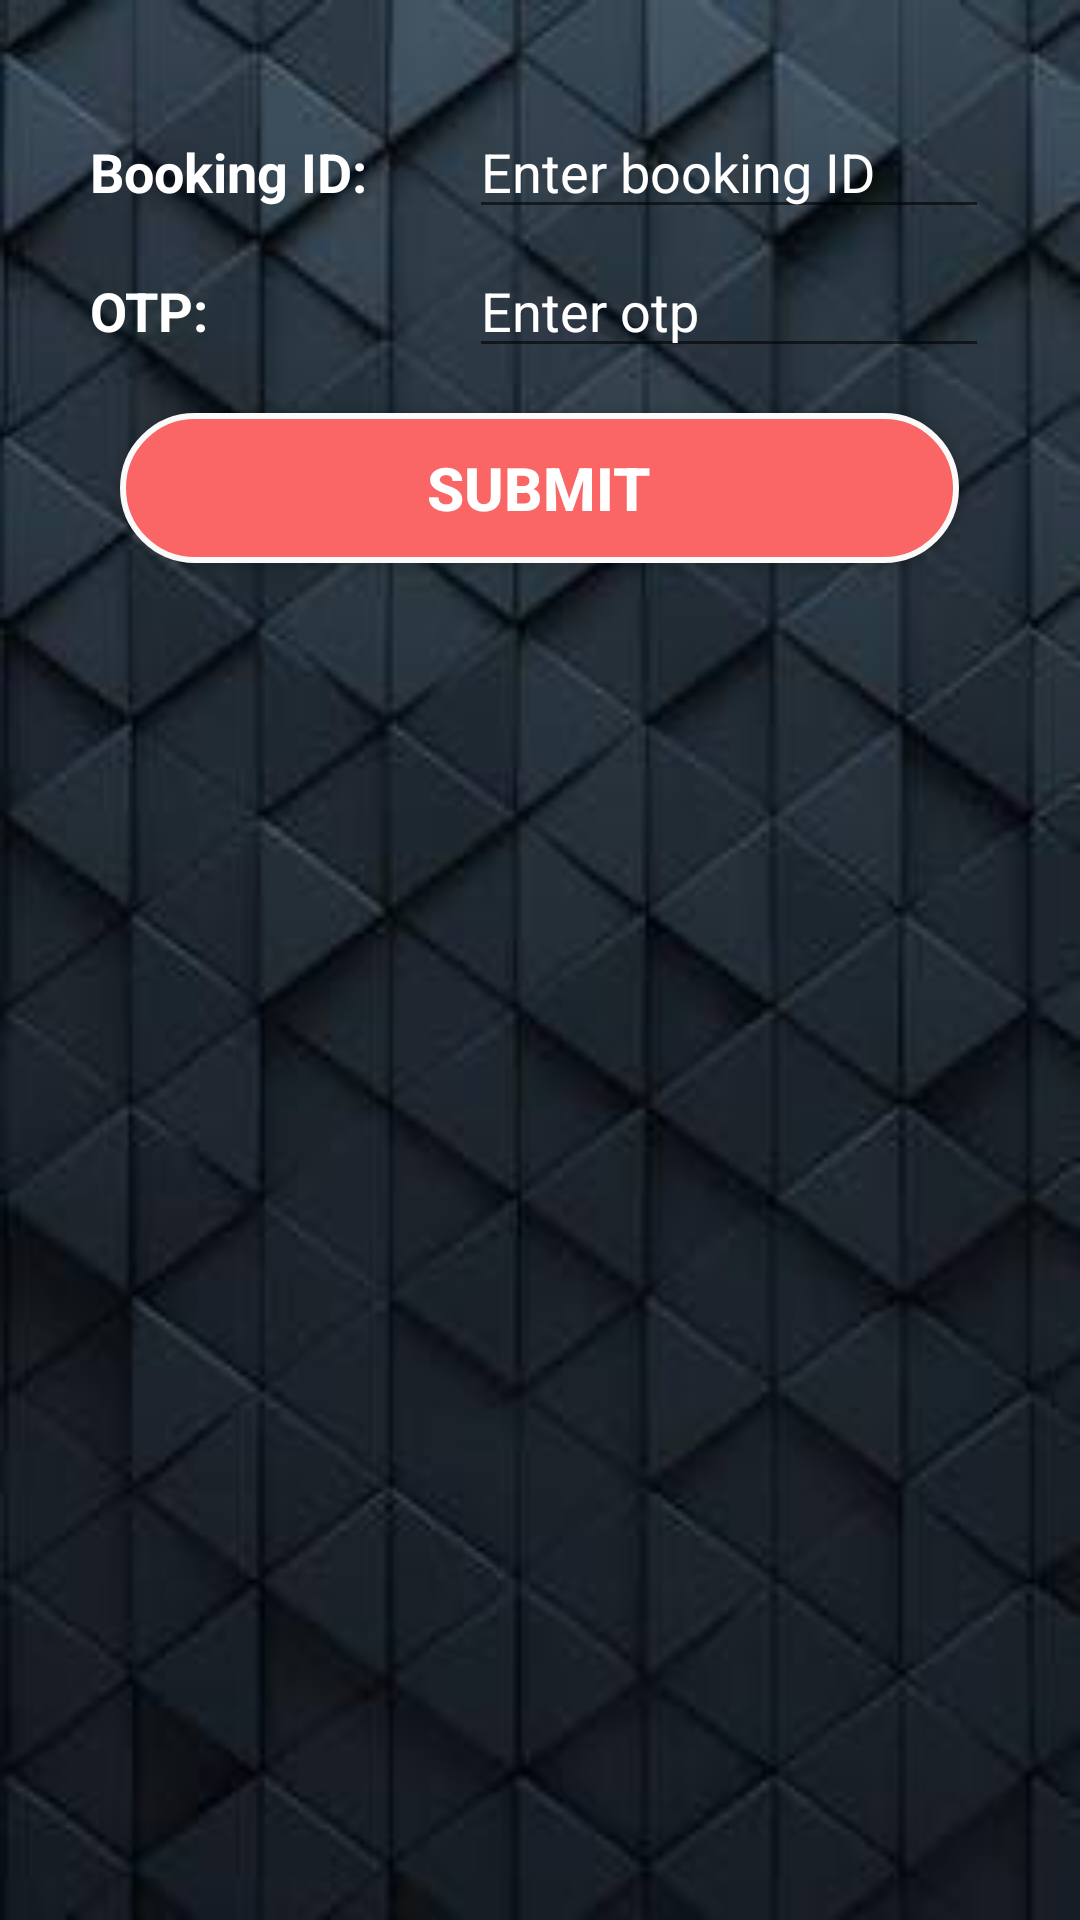

This screen was rendered from an Android layout file. Write that file and the resources it references.
<!-- AndroidManifest.xml: application theme AppTheme -->
<!-- res/layout/activity_takebackluggage.xml -->
<?xml version="1.0" encoding="utf-8"?>
<LinearLayout xmlns:android="http://schemas.android.com/apk/res/android"
    android:orientation="vertical"
    android:layout_width="match_parent"
    android:layout_height="match_parent"
    android:background="@drawable/Background"
    >



    <LinearLayout
        android:layout_width="match_parent"
        android:layout_height="wrap_content"
        android:orientation="vertical"
        android:padding="20dp"
        >


        <TableLayout
            android:layout_width="match_parent"
            android:layout_height="match_parent"
            android:padding="10dp"
            android:stretchColumns="0,1"
            >

            <TableRow android:layout_marginTop="5dp">

                <TextView
                    android:layout_width="wrap_content"
                    android:layout_height="wrap_content"
                    android:text="@string/BOOKING_ID"
                    android:textColor="@android:color/white"
                    android:textSize="18sp"
                    android:textStyle="bold"
                    />

                <EditText
                    android:layout_width="match_parent"
                    android:layout_height="wrap_content"
                    android:id="@+id/id"
                    android:textColor="@android:color/white"
                    android:textColorHint="@android:color/white"
                    android:textSize="18sp"
                    android:hint="@string/ENTER_ID"
                    android:inputType="number"
                    />

            </TableRow>
            <TableRow android:layout_marginTop="5dp">

                <TextView
                    android:layout_width="wrap_content"
                    android:layout_height="wrap_content"
                    android:text="@string/OTP"
                    android:textColor="@android:color/white"
                    android:textSize="18sp"
                    android:textStyle="bold"
                    />

                <EditText
                    android:layout_width="match_parent"
                    android:layout_height="wrap_content"
                    android:id="@+id/otp"
                    android:textColor="@android:color/white"
                    android:textColorHint="@android:color/white"
                    android:textSize="18sp"
                    android:hint="@string/ENTER_OTP"
                    android:inputType="number"
                    />

            </TableRow>

            <TableRow android:layout_marginTop="5dp"
                >

                <Button
                    style="@style/ButtonStyle"
                    android:layout_width="match_parent"
                    android:text="@string/SUBMIT"
                    android:onClick="submit"
                    android:layout_margin="10dp"
                    android:layout_span="2"
                    />


            </TableRow>

        </TableLayout>
        <TextView
            android:id="@+id/details"
            android:layout_width="match_parent"
            android:layout_height="wrap_content"
            android:layout_centerInParent="true"
            android:padding="16dp"
            android:gravity="center"
            android:visibility="gone"
            android:textColor="@color/colorAccent"
            android:textSize="20sp"
            android:textStyle="bold"
            />



    </LinearLayout>

</LinearLayout>
<!-- resources referenced by this layout -->
<resources>
  <color name="colorAccent">#fa6565</color>
  <!-- drawable Background: jpg bitmap (drawable, 10406 bytes) -->
  <string name="BOOKING_ID">Booking ID:</string>
  <string name="ENTER_ID">Enter booking ID</string>
  <string name="ENTER_OTP">Enter otp</string>
  <string name="OTP">OTP:</string>
  <string name="SUBMIT">Submit</string>
  <style name="ButtonStyle">
          <item name="android:layout_width">match_parent</item>
          <item name="android:layout_height">wrap_content</item>
          <item name="android:gravity">center</item>
          <item name="android:background">@drawable/button_selector</item>
          <item name="android:textStyle">bold</item>
          <item name="android:textColor">@android:color/white</item>
          <item name="android:textSize">20sp</item>
          <item name="android:padding">10dp</item>
      </style>
  <style name="AppTheme" parent="Theme.AppCompat.Light.DarkActionBar">
          
          <item name="colorPrimary">@color/colorPrimary</item>
          <item name="colorPrimaryDark">@color/colorPrimaryDark</item>
          <item name="colorAccent">@color/colorAccent</item>
      </style>
  <!-- drawable button_selector (drawable) -->
  <?xml version="1.0" encoding="utf-8"?>
  <selector xmlns:android="http://schemas.android.com/apk/res/android">
  
          <item android:drawable="@drawable/button_click_shape"
              android:state_pressed="true" />
          <item android:drawable="@drawable/button_click_shape"
              android:state_focused="true" />
  
          <item android:drawable="@drawable/button_shape" />
  
      </selector>
  <color name="colorPrimary">#008577</color>
  <color name="colorPrimaryDark">#00574B</color>
  <!-- drawable button_click_shape (drawable) -->
  <?xml version="1.0" encoding="utf-8"?>
  <shape xmlns:android="http://schemas.android.com/apk/res/android"
      android:shape="rectangle">
      <corners android:radius="50dp" />
      <solid android:color="@color/colorAccent" />
      <padding
          android:bottom="0dp"
          android:left="0dp"
          android:right="0dp"
          android:top="0dp" />
      <size
          android:width="100dp"
          android:height="50dp" />
      <stroke
          android:width="2dp"
          android:color="#fafafa"/>
  </shape>
  <!-- drawable button_shape (drawable) -->
  <?xml version="1.0" encoding="utf-8"?>
  <shape xmlns:android="http://schemas.android.com/apk/res/android"
      android:shape="rectangle">
      <corners android:radius="50dp" />
      <solid android:color= "@color/colorAccent" />
      <padding
          android:bottom="0dp"
          android:left="0dp"
          android:right="0dp"
          android:top="0dp" />
      <size
          android:width="100dp"
          android:height="50dp" />
      <stroke
          android:width="2dp"
          android:color="#fafafa"/>
  </shape>
</resources>
